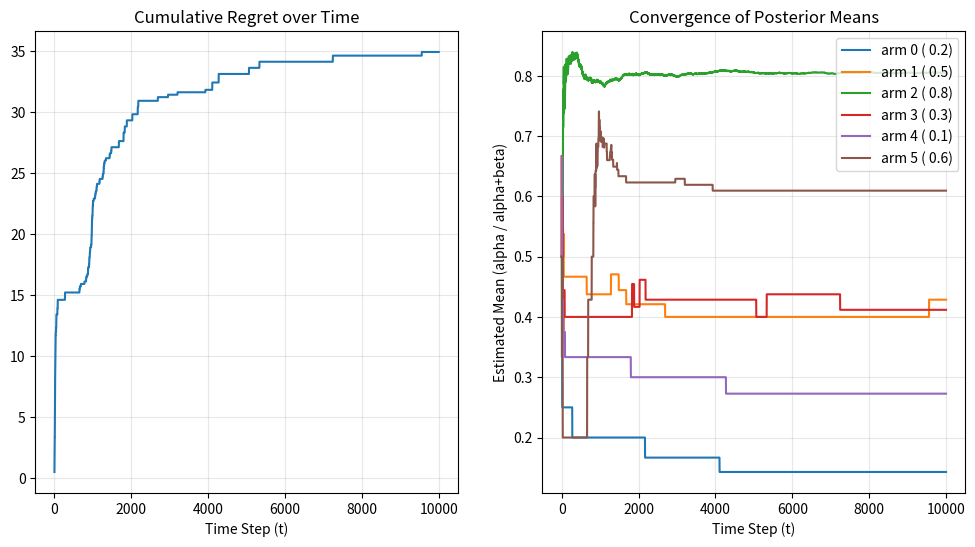

Here is the Python script that generated this plot:
import numpy as np
import matplotlib.pyplot as plt

def main():
    MEANS=[0.2,0.5,0.8,0.3,0.1,0.6]
    OPTIMAL_MEAN=np.max(MEANS)
    K=len(MEANS)
    T=10000
    alphas=np.ones(K)
    betas=np.ones(K)
    regret=[]
    cumregret=0
    means_history=np.zeros((T,K))
    for t in range(T):
        theta=np.random.beta(alphas,betas)
        choosen_arm=np.argmax(theta)
        reward=np.random.binomial(1,MEANS[choosen_arm])
        if reward==1:
            alphas[choosen_arm]+=1
        else:
            betas[choosen_arm]+=1
        cumregret += OPTIMAL_MEAN-MEANS[choosen_arm]
        regret.append(cumregret)
        current_mean=alphas/(alphas+betas)
        means_history[t]=current_mean
    plt.figure(figsize=(12,6))
    plt.subplot(1,2,1)
    plt.plot(regret)
    plt.title("Cumulative Regret over Time")
    plt.xlabel("Time Step (t)")
    plt.grid(True,alpha=0.3)
    plt.subplot(1,2,2)
    for k in range(K):
        plt.plot(means_history[:,k],label=f'arm {k} ( {MEANS[k]})')
    plt.title("Convergence of Posterior Means")
    plt.xlabel("Time Step (t)")
    plt.ylabel("Estimated Mean (alpha / alpha+beta)")
    plt.legend()
    plt.grid(True,alpha=0.3)
    plt.show()

if __name__ == '__main__':
    main()
